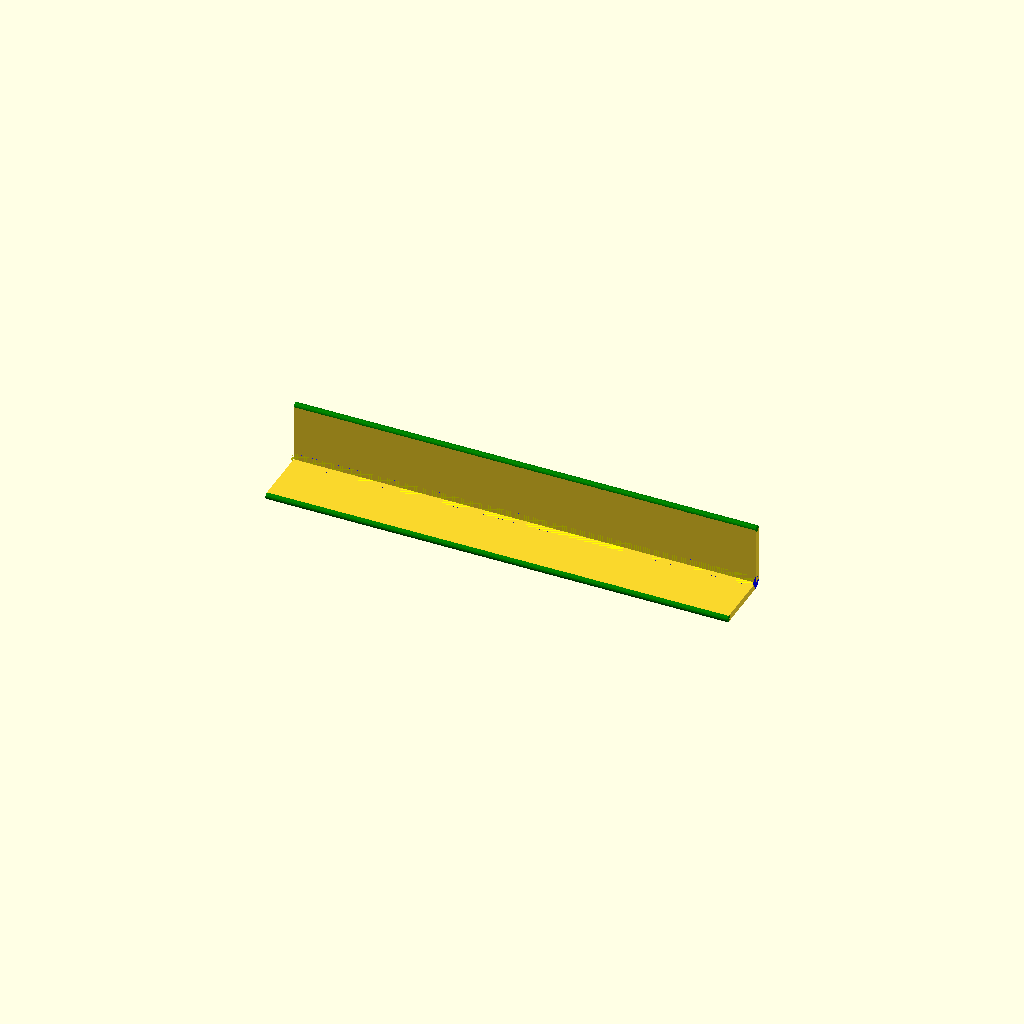
Cell 1: the model at its default parameters.
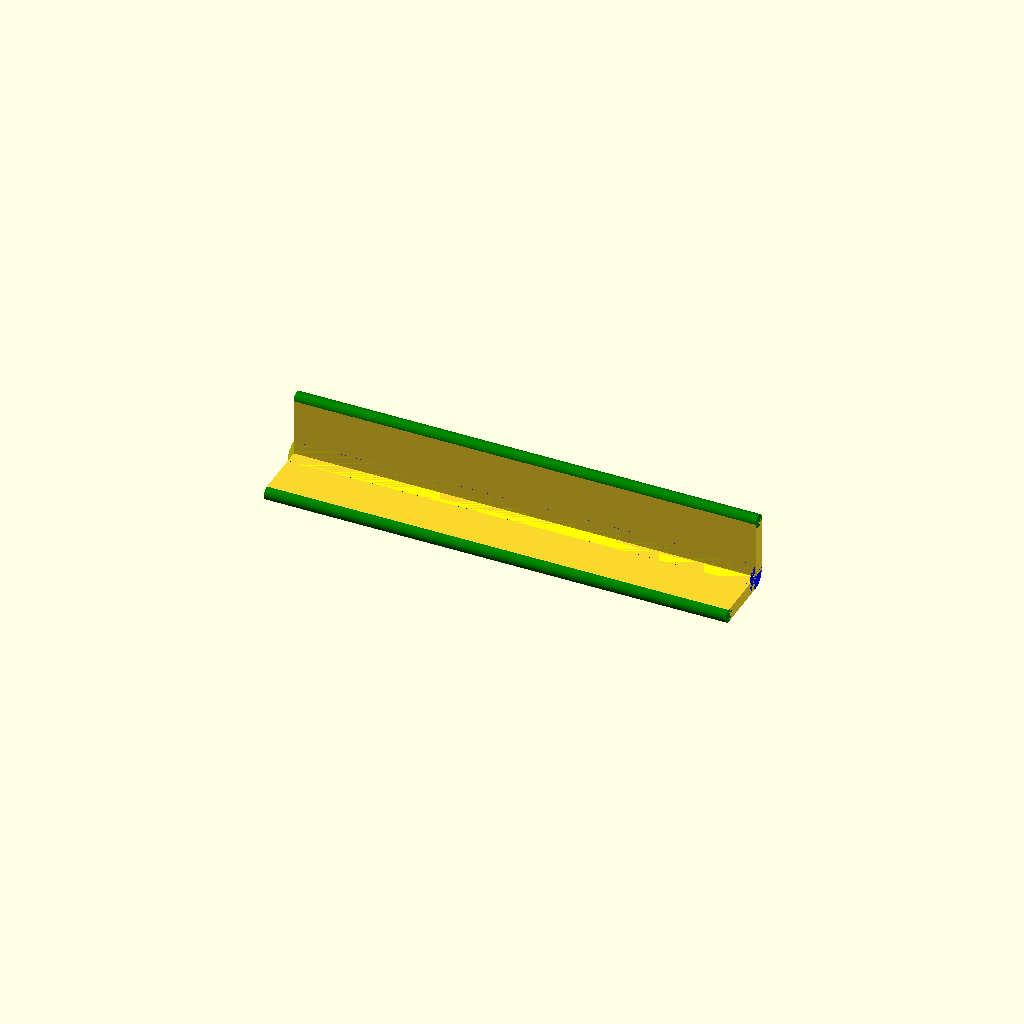
Cell 2 — t set to 1.8, the other parameters unchanged.
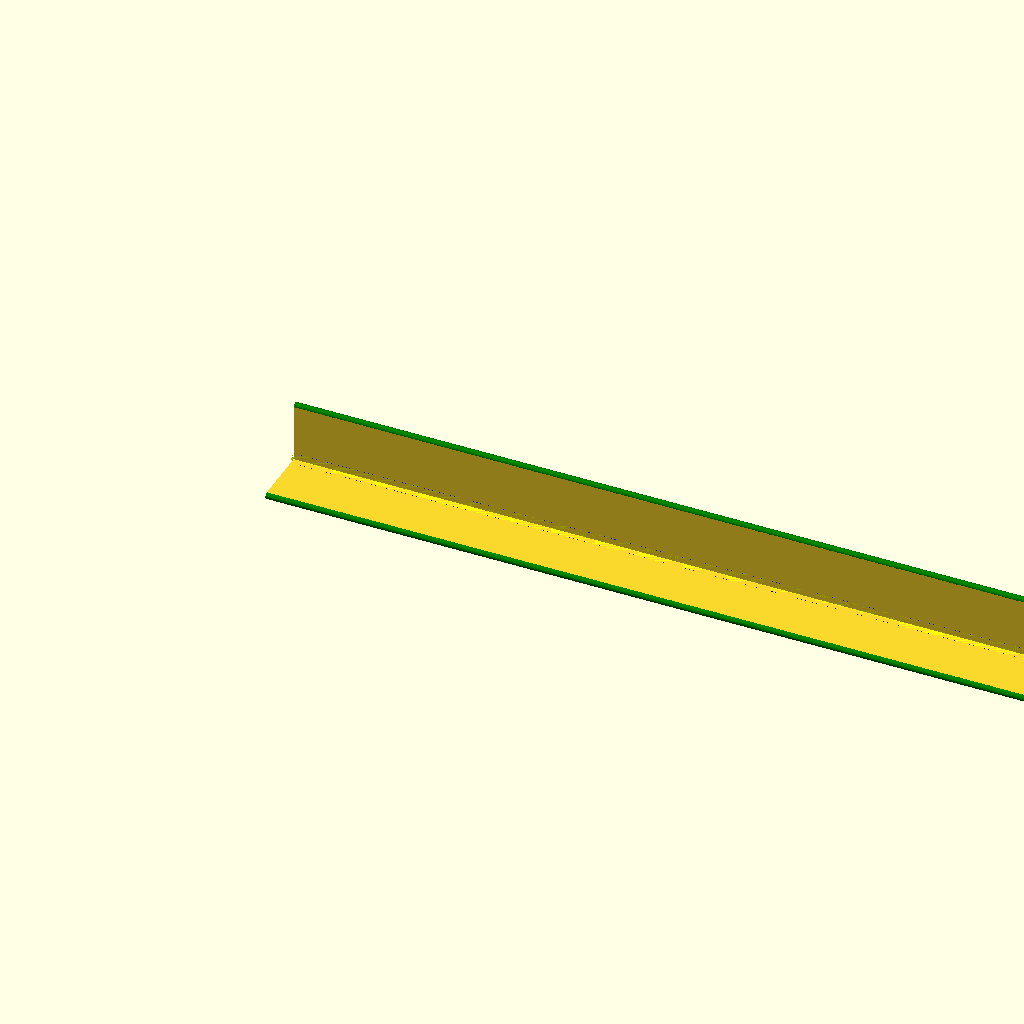
Cell 3 — w set to 128, the other parameters unchanged.
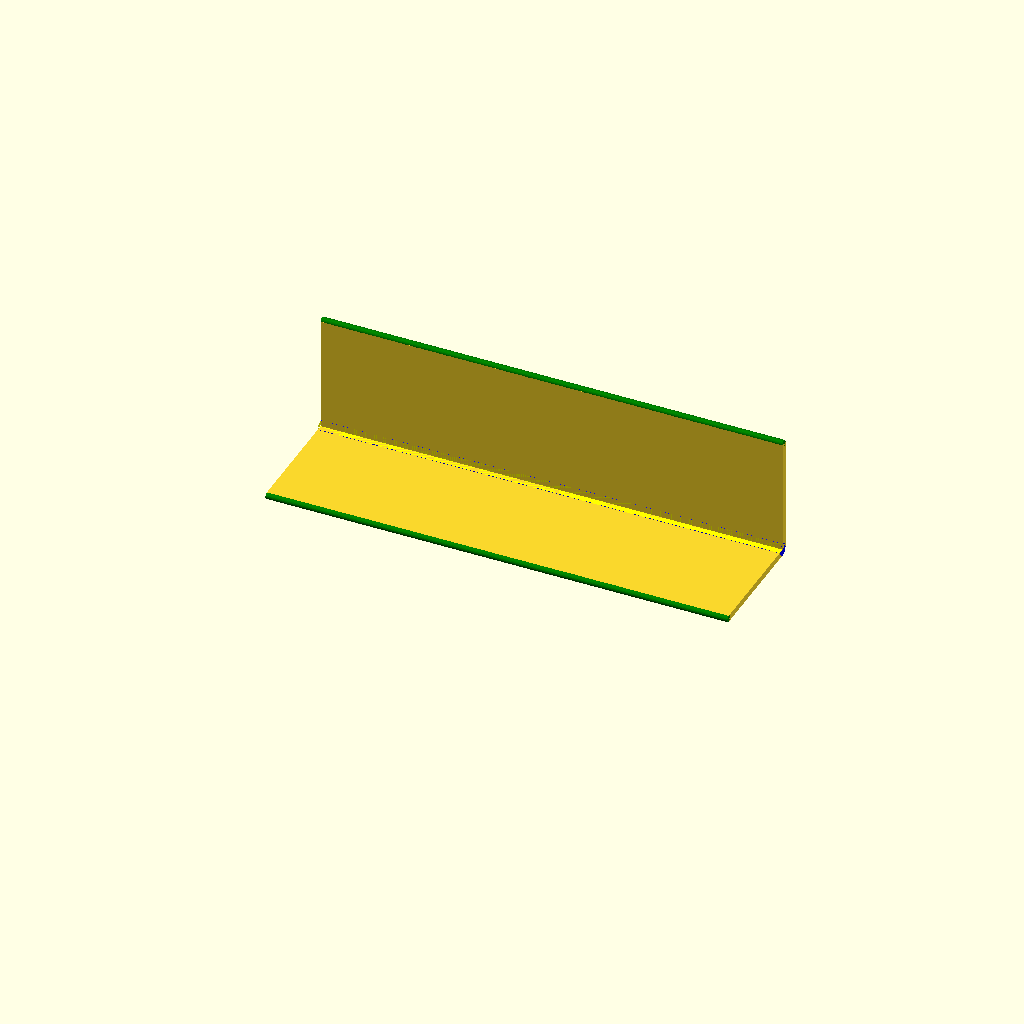
Cell 4 — h set to 16, the other parameters unchanged.
All cells are drawn from one camera (rotation 55°, 0°, 25°, orthographic, colour scheme Cornfield), so only the parameter changes between them.
Source of the model, Winkelleiste.scad:
t=0.9; //0.3 + 3*0.2 //also 0.3 + 0.6 = 0.9
w=64;
h=8;
$fn=36;

module bottom()
{
    cube([w,h,t]); //unten
}

module bottomEdge()
{
    translate([0,0,t/2])
    color("green")
    rotate([0,90,0])
    cylinder(h=w,r=t/2);
}

module connectorSquare()
{
    //verbinder
    //translate([0,h,0]) 
    //color("red")
    //cube([w,t,t]);
}

module connectorRounded()
{
    difference() 
    {
        //verbinder abgerundet als zylinder
        translate([0,h,t])
        rotate([0,90,0])
        color("blue")
        cylinder(h=w,r=t);

        translate([0,h-t,t]) 
        color("yellow")
        cube([w,t,t]);
    }
}

module back()
{
    translate([0,h,t]) //hinten
    cube([w,t,h]);
}

module backEdge()
{
    translate([0,h+t/2,h+t])
    color("green")
    rotate([0,90,0])
    cylinder(h=w,r=t/2);
}

module winkelleiste()
{
    bottom();
    bottomEdge();
    connectorRounded();
    back();
    backEdge();
}

winkelleiste();
Parameter table extracted from the source (name, type, default, range or options):
t: number, default 0.9
w: number, default 64
h: number, default 8
